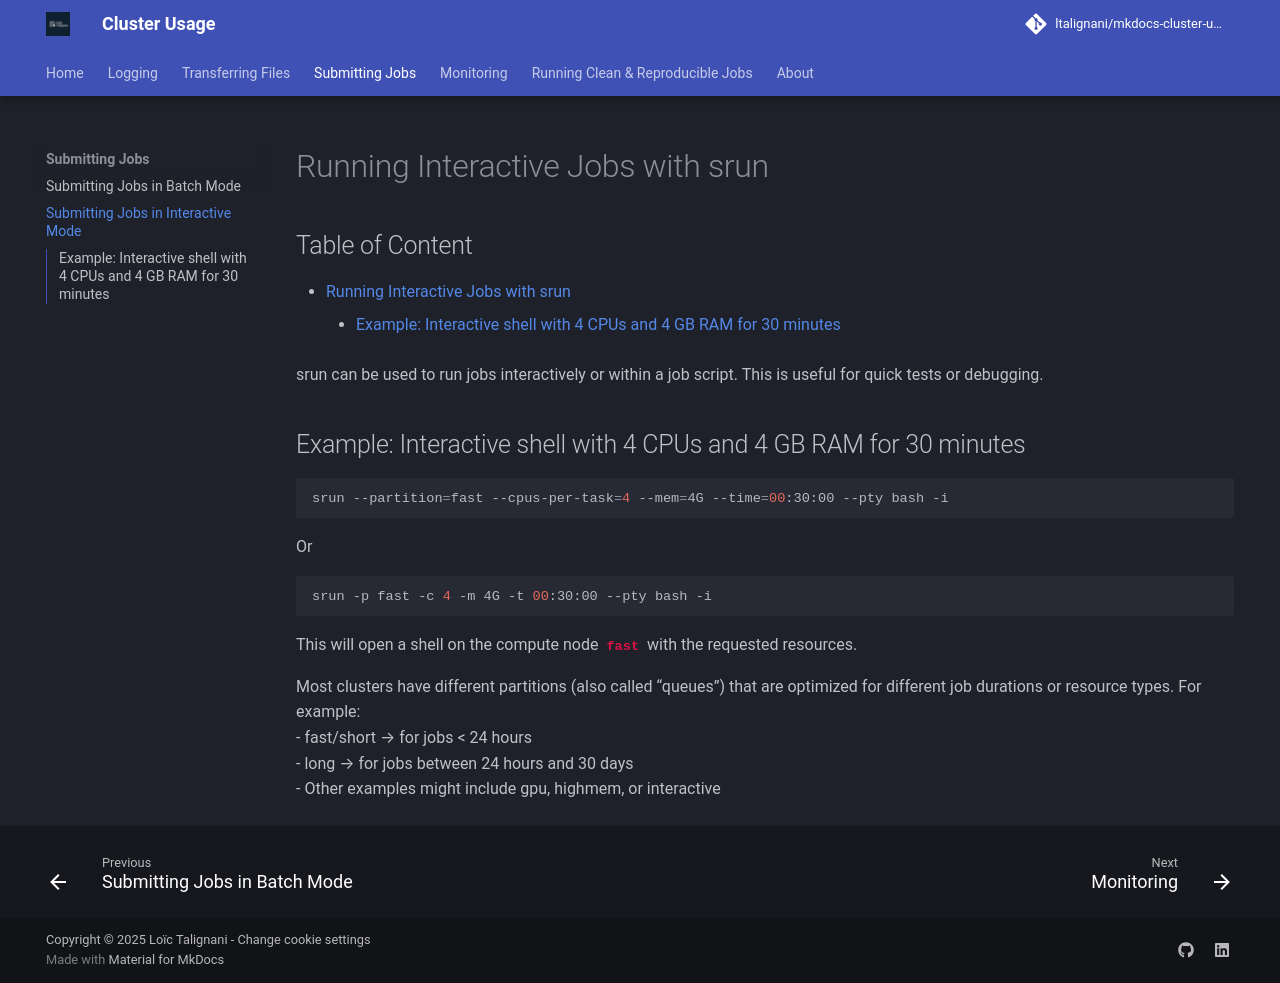

repository: ltalignani/mkdocs-cluster-usage · page: Interactive_jobs/index.html · generator: mkdocs

# Running Interactive Jobs with srun

<h2 class="no-toc">Table of Content</h2>

[TOC]

srun can be used to run jobs interactively or within a job script. This is useful for quick tests or debugging.


## Example: Interactive shell with 4 CPUs and 4 GB RAM for 30 minutes
```bash
srun --partition=fast --cpus-per-task=4 --mem=4G --time=00:30:00 --pty bash -i
```
Or
```bash
srun -p fast -c 4 -m 4G -t 00:30:00 --pty bash -i
```

This will open a shell on the compute node `fast` with the requested resources.


Most clusters have different partitions (also called “queues”) that are optimized for different job durations or resource types. For example:  
    - fast/short → for jobs < 24 hours  
    - long → for jobs between 24 hours and 30 days  
    - Other examples might include gpu, highmem, or interactive  
